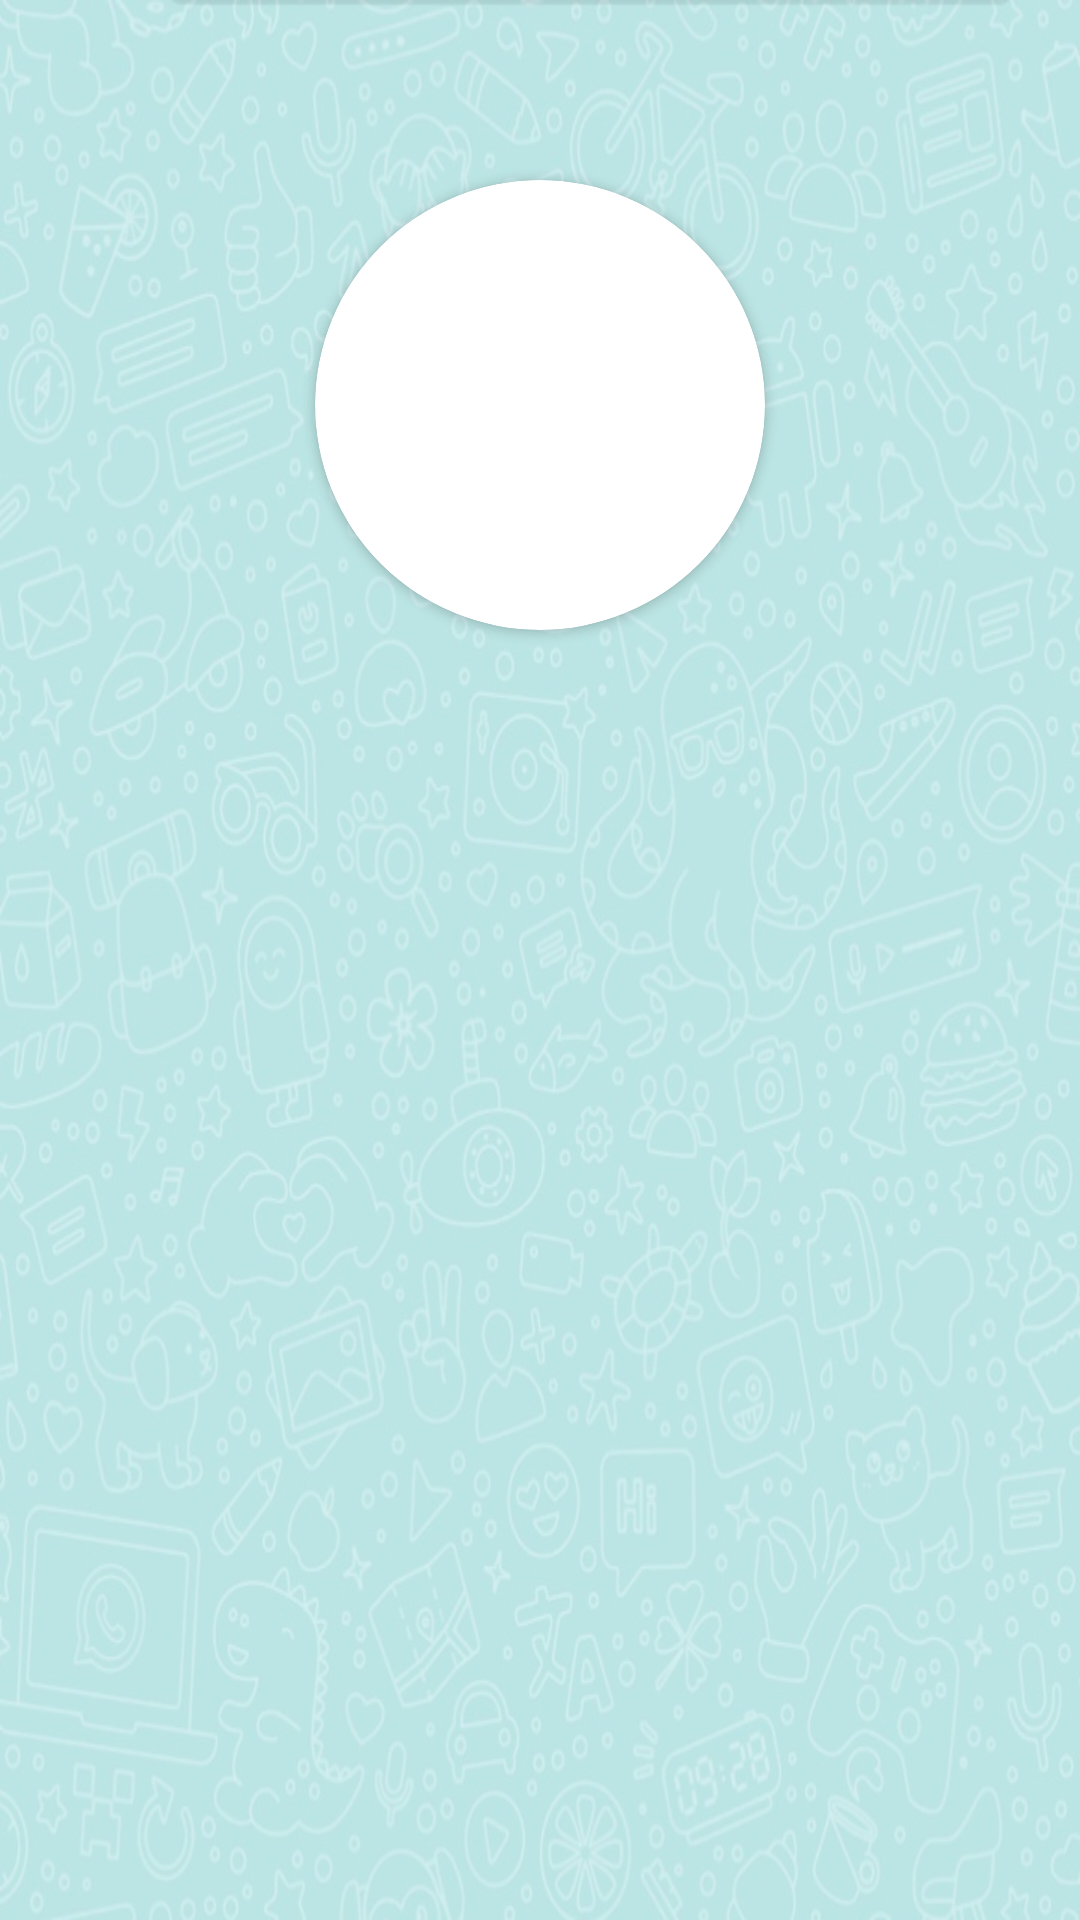

Android layout source for this screen:
<!-- AndroidManifest.xml: application theme Theme.ZigmaChat -->
<!-- res/layout/activity_display.xml -->
<?xml version="1.0" encoding="utf-8"?>
<androidx.appcompat.widget.LinearLayoutCompat xmlns:android="http://schemas.android.com/apk/res/android"
    xmlns:app="http://schemas.android.com/apk/res-auto"
    xmlns:tools="http://schemas.android.com/tools"
    android:layout_width="match_parent"
    android:layout_height="match_parent"
    tools:context=".Display"
    android:orientation="vertical"
    android:background="@drawable/backgroundmain_zigma">
    <androidx.cardview.widget.CardView
        android:layout_width="150dp"
        android:layout_height="150dp"
        app:cardCornerRadius="360dp"
        android:layout_marginTop="60dp"
        android:layout_gravity="center_horizontal">
        <ImageView
            android:id="@+id/img_person"
            android:layout_width="match_parent"
            android:layout_height="match_parent"
            android:scaleType="fitXY" />
    </androidx.cardview.widget.CardView>
    <TextView
        android:layout_width="match_parent"
        android:layout_height="wrap_content"
        android:id="@+id/tv_name"
        android:layout_marginLeft="30dp"
        android:layout_marginTop="10dp"
        android:textSize="20dp"
        android:textStyle="bold"
        android:textColor="@color/black"/>
    <TextView
        android:layout_width="match_parent"
        android:layout_height="wrap_content"
        android:id="@+id/tv_no"
        android:layout_marginLeft="30dp"
        android:layout_marginTop="5dp"
        android:textSize="20dp"
        android:textStyle="bold"
        android:textColor="@color/black"/>
    <TextView
        android:layout_width="match_parent"
        android:layout_height="wrap_content"
        android:id="@+id/tv_contry"
        android:layout_marginLeft="30dp"
        android:layout_marginTop="5dp"
        android:textSize="20dp"
        android:textStyle="bold"
        android:textColor="@color/black"/>
    <TextView
        android:layout_width="match_parent"
        android:layout_height="wrap_content"
        android:id="@+id/tv_nik"
        android:layout_marginLeft="30dp"
        android:layout_marginTop="5dp"
        android:textSize="20dp"
        android:textStyle="bold"
        android:textColor="@color/black"/>
</androidx.appcompat.widget.LinearLayoutCompat>
<!-- resources referenced by this layout -->
<resources>
  <!-- drawable backgroundmain_zigma: jpg bitmap (drawable, 150085 bytes) -->
  <style name="Theme.ZigmaChat" parent="Theme.MaterialComponents.DayNight.DarkActionBar">
          
          <item name="colorPrimary">@color/purple_500</item>
          <item name="colorPrimaryVariant">@color/purple_700</item>
          <item name="colorOnPrimary">@color/white</item>
          
          <item name="colorSecondary">@color/teal_200</item>
          <item name="colorSecondaryVariant">@color/teal_700</item>
          <item name="colorOnSecondary">@color/black</item>
          
          <item name="android:statusBarColor">?attr/colorPrimaryVariant</item>
          
      </style>
  <!-- not gathered from this repository: default colours our renderer supplied (Android Studio template values) -->
  <color name="purple_500">#FF6200EE</color>
  <color name="purple_700">#FF3700B3</color>
  <color name="teal_200">#FF03DAC5</color>
  <color name="teal_700">#FF018786</color>
  <color name="black">#FF000000</color>
  <color name="white">#FFFFFFFF</color>
</resources>
